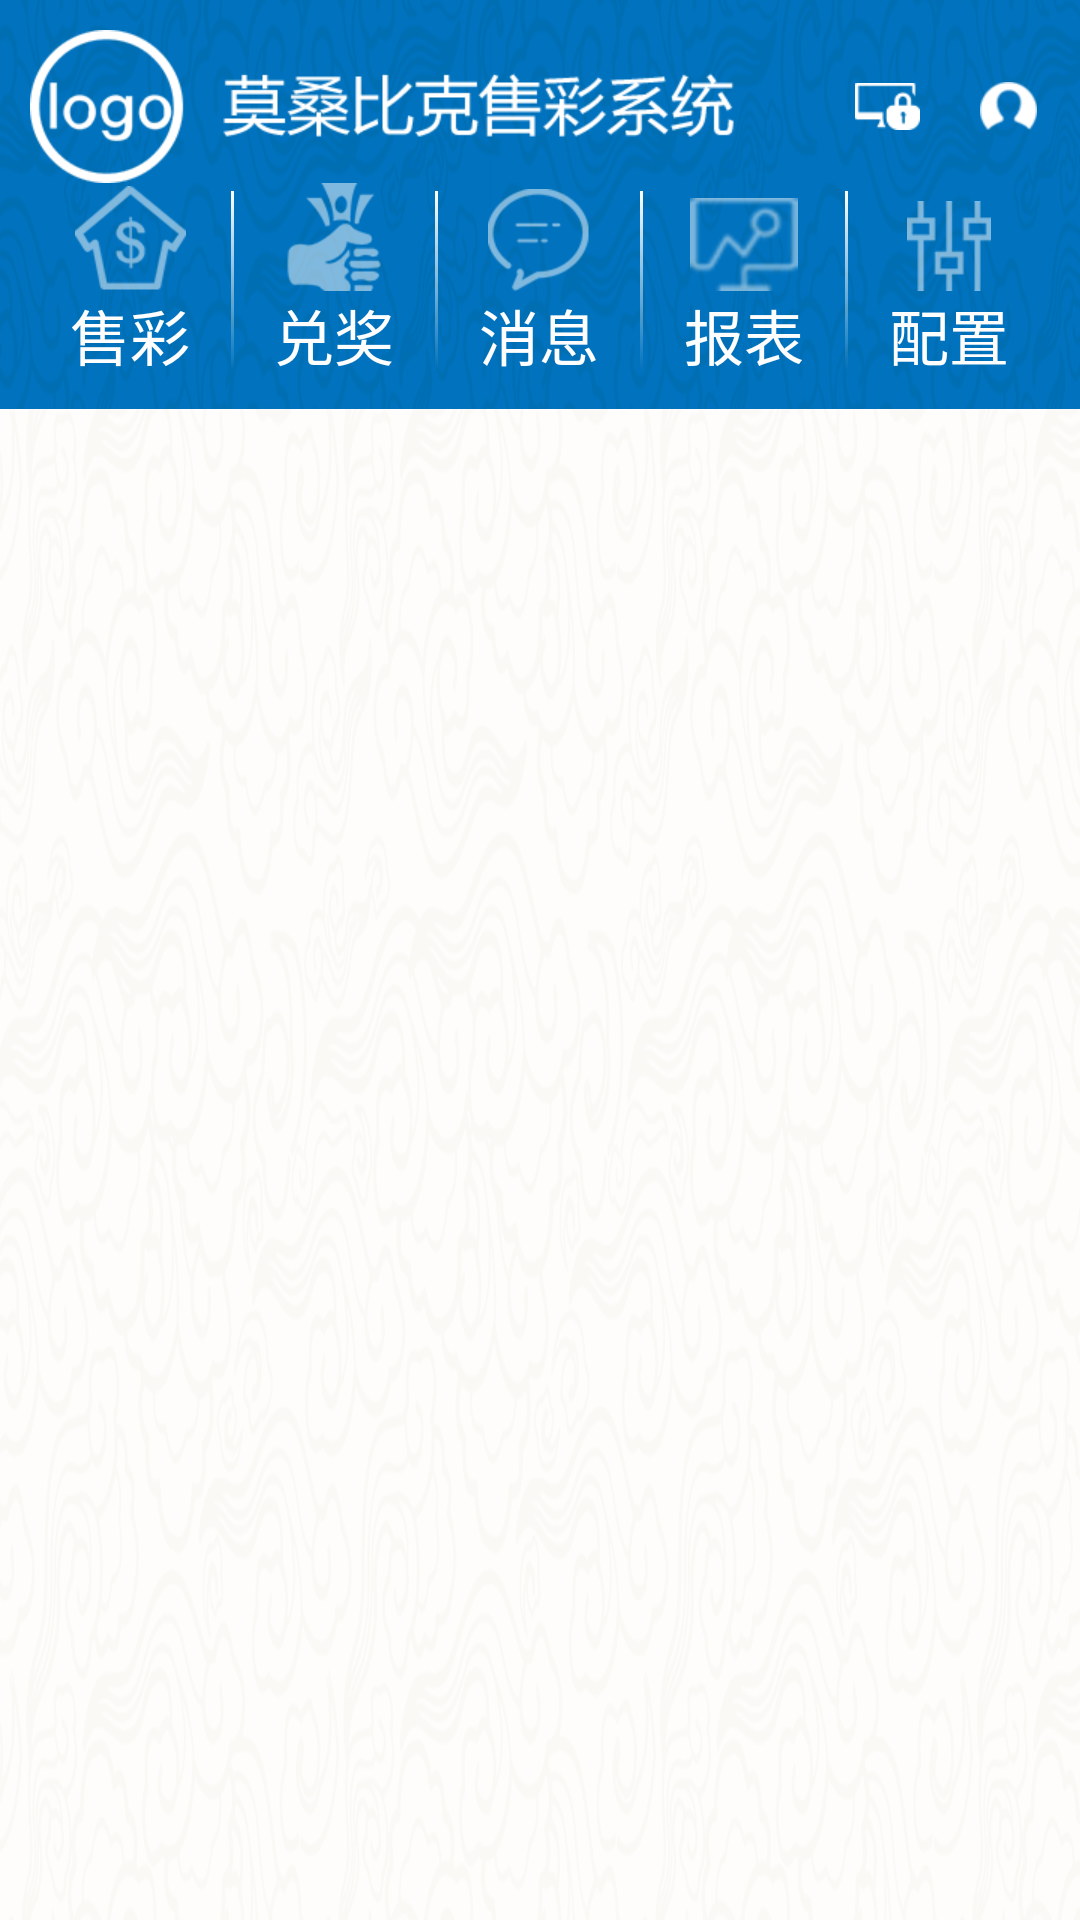

This screen was rendered from an Android layout file. Write that file and the resources it references.
<!-- AndroidManifest.xml: application theme AppTheme -->
<!-- res/layout/activity_main.xml -->
<?xml version="1.0" encoding="utf-8"?>
<LinearLayout xmlns:android="http://schemas.android.com/apk/res/android"
    xmlns:tools="http://schemas.android.com/tools"
    android:layout_width="match_parent"
    android:layout_height="match_parent"
    android:background="@drawable/layer_list_bj_dark"
    android:orientation="vertical"
    tools:context="com.sxmh.wt.lotterysystem.activity.MainActivity">

    <LinearLayout
        android:layout_width="match_parent"
        android:layout_height="wrap_content"
        android:background="@drawable/tab_background"
        android:orientation="vertical"
        android:padding="10dp">

        <LinearLayout
            android:layout_width="match_parent"
            android:layout_height="wrap_content">

            <ImageView
                android:layout_width="wrap_content"
                android:layout_height="wrap_content"
                android:src="@drawable/logo" />

            <TextView
                android:id="@+id/tv_lastest_meassge"
                android:layout_width="0dp"
                android:layout_height="match_parent"
                android:layout_marginLeft="@dimen/big_dimen"
                android:layout_marginRight="@dimen/big_dimen"
                android:layout_weight="1"
                android:ellipsize="marquee"
                android:focusable="true"
                android:focusableInTouchMode="true"
                android:gravity="center_vertical"
                android:marqueeRepeatLimit="marquee_forever"
                android:singleLine="true"
                android:textColor="@color/colorTextWhite" />

            <ImageView
                android:id="@+id/iv_lock_screen"
                android:layout_width="wrap_content"
                android:layout_height="match_parent"
                android:layout_gravity="center_vertical"
                android:layout_marginRight="15dp"
                android:src="@drawable/sp" />

            <TextView
                android:id="@+id/tv_admin"
                android:layout_width="wrap_content"
                android:layout_height="wrap_content"
                android:layout_gravity="center_vertical"
                android:layout_margin="5dp"
                android:drawableLeft="@drawable/tx"
                android:drawablePadding="15dp"
                android:drawableRight="@drawable/xl"
                android:text="admin"
                android:textColor="@color/colorTextWhite"
                android:textSize="20sp" />

        </LinearLayout>

        <LinearLayout
            android:layout_width="match_parent"
            android:layout_height="wrap_content"
            android:weightSum="5">

            <TextView
                android:id="@+id/tv_sale_lottery"
                android:layout_width="0dp"
                android:layout_height="wrap_content"
                android:layout_weight="1"
                android:drawableTop="@drawable/sl_bt_sale_lottery"
                android:gravity="center_horizontal"
                android:text="@string/sale_lottery"
                android:textColor="@color/colorTextWhite"
                android:textSize="20sp" />

            <ImageView
                android:layout_width="wrap_content"
                android:layout_height="match_parent"
                android:src="@drawable/divider_vertical" />

            <TextView
                android:id="@+id/tv_cash"
                android:layout_width="0dp"
                android:layout_height="wrap_content"
                android:layout_weight="1"
                android:drawableTop="@drawable/sl_bt_cash"
                android:gravity="center_horizontal"
                android:text="@string/cash"
                android:textColor="@color/colorTextWhite"
                android:textSize="20sp" />

            <ImageView
                android:layout_width="wrap_content"
                android:layout_height="match_parent"
                android:src="@drawable/divider_vertical" />

            <TextView
                android:id="@+id/tv_message"
                android:layout_width="0dp"
                android:layout_height="wrap_content"
                android:layout_weight="1"
                android:drawableTop="@drawable/sl_bt_message"
                android:gravity="center_horizontal"
                android:text="@string/message"
                android:textColor="@color/colorTextWhite"
                android:textSize="20sp" />

            <ImageView
                android:layout_width="wrap_content"
                android:layout_height="match_parent"
                android:src="@drawable/divider_vertical" />

            <TextView
                android:id="@+id/tv_report"
                android:layout_width="0dp"
                android:layout_height="wrap_content"
                android:layout_weight="1"
                android:drawableTop="@drawable/sl_bt_report"
                android:gravity="center_horizontal"
                android:text="@string/report"
                android:textColor="@color/colorTextWhite"
                android:textSize="20sp" />

            <ImageView
                android:layout_width="wrap_content"
                android:layout_height="match_parent"
                android:src="@drawable/divider_vertical" />

            <TextView
                android:id="@+id/tv_config"
                android:layout_width="0dp"
                android:layout_height="wrap_content"
                android:layout_weight="1"
                android:drawableTop="@drawable/sl_bt_config"
                android:gravity="center_horizontal"
                android:text="@string/config"
                android:textColor="@color/colorTextWhite"
                android:textSize="20sp" />

        </LinearLayout>

    </LinearLayout>

    <FrameLayout
        android:id="@+id/fl_fragments"
        android:layout_width="match_parent"
        android:layout_height="0dp"
        android:layout_weight="1">

    </FrameLayout>

</LinearLayout>
<!-- resources referenced by this layout -->
<resources>
  <color name="colorTextWhite">#FEFEFE</color>
  <dimen name="big_dimen">20dp</dimen>
  <!-- drawable divider_vertical (drawable) -->
  <?xml version="1.0" encoding="utf-8"?>
  <shape xmlns:android="http://schemas.android.com/apk/res/android">
  
      <size
          android:width="1dp"
          android:height="60dp" />
      <gradient
          android:angle="270"
          android:endColor="@android:color/transparent"
          android:startColor="@android:color/white" />
  </shape>
  <!-- drawable layer_list_bj_dark (drawable) -->
  <?xml version="1.0" encoding="utf-8"?>
  <layer-list xmlns:android="http://schemas.android.com/apk/res/android">
      <item android:drawable="@color/colorBGWhite"/>
      <item android:drawable="@drawable/bj"/>
  </layer-list>
  <!-- drawable logo: png bitmap (drawable-hdpi, 7905 bytes) -->
  <!-- drawable sl_bt_cash (drawable) -->
  <?xml version="1.0" encoding="utf-8"?>
  <selector xmlns:android="http://schemas.android.com/apk/res/android">
  
      <item android:state_selected="true" android:drawable="@drawable/duijing_n"/>
      <item android:state_selected="false" android:drawable="@drawable/duijing_y"/>
  </selector>
  <!-- drawable sl_bt_config (drawable) -->
  <?xml version="1.0" encoding="utf-8"?>
  <selector xmlns:android="http://schemas.android.com/apk/res/android">
  
      <item android:state_selected="true" android:drawable="@drawable/peizhi_n"/>
      <item android:state_selected="false" android:drawable="@drawable/peizhi_y"/>
  </selector>
  <!-- drawable sl_bt_message (drawable) -->
  <?xml version="1.0" encoding="utf-8"?>
  <selector xmlns:android="http://schemas.android.com/apk/res/android">
  
      <item android:state_selected="true" android:drawable="@drawable/xiaoxi_n"/>
      <item android:state_selected="false" android:drawable="@drawable/xiaoxi_y"/>
  </selector>
  <!-- drawable sl_bt_report (drawable) -->
  <?xml version="1.0" encoding="utf-8"?>
  <selector xmlns:android="http://schemas.android.com/apk/res/android">
  
      <item android:state_selected="true" android:drawable="@drawable/baobiao_n"/>
      <item android:state_selected="false" android:drawable="@drawable/baobiao_y"/>
  </selector>
  <!-- drawable sl_bt_sale_lottery (drawable) -->
  <?xml version="1.0" encoding="utf-8"?>
  <selector xmlns:android="http://schemas.android.com/apk/res/android">
  
      <item android:state_selected="true" android:drawable="@drawable/shoucai_n"/>
      <item android:state_selected="false" android:drawable="@drawable/shoucai_y"/>
  </selector>
  <!-- drawable sp: png bitmap (drawable-mdpi, 1450 bytes) -->
  <!-- drawable tab_background (drawable) -->
  <?xml version="1.0" encoding="utf-8"?>
  <layer-list xmlns:android="http://schemas.android.com/apk/res/android">
      
      <item android:drawable="@drawable/tb_bj" />
  </layer-list>
  <!-- drawable tx: png bitmap (drawable-mdpi, 1751 bytes) -->
  <!-- drawable xl: png bitmap (drawable-hdpi, 1108 bytes) -->
  <string name="cash">兑奖</string>
  <string name="config">配置</string>
  <string name="message">消息</string>
  <string name="report">报表</string>
  <string name="sale_lottery">售彩</string>
  <style name="AppTheme" parent="Theme.AppCompat.Light.NoActionBar">
          <item name="android:background">@null</item>
          
          <item name="colorPrimary">@color/colorPrimary</item>
          <item name="colorPrimaryDark">@color/colorPrimaryDark</item>
          <item name="colorAccent">@color/colorAccent</item>
          <item name="windowNoTitle">true</item>
      </style>
  <color name="colorBGWhite">#FFFFFF</color>
  <!-- drawable bj: png bitmap (drawable-mdpi, 782105 bytes) -->
  <!-- drawable peizhi_y: png bitmap (drawable-hdpi, 1530 bytes) -->
  <!-- drawable xiaoxi_n: png bitmap (drawable-hdpi, 2015 bytes) -->
  <!-- drawable xiaoxi_y: png bitmap (drawable-hdpi, 2142 bytes) -->
  <!-- drawable tb_bj: png bitmap (drawable-xhdpi, 85213 bytes) -->
  <color name="colorPrimary">#0074c2</color>
  <color name="colorPrimaryDark">#303F9F</color>
  <color name="colorAccent">#FF0000</color>
</resources>
